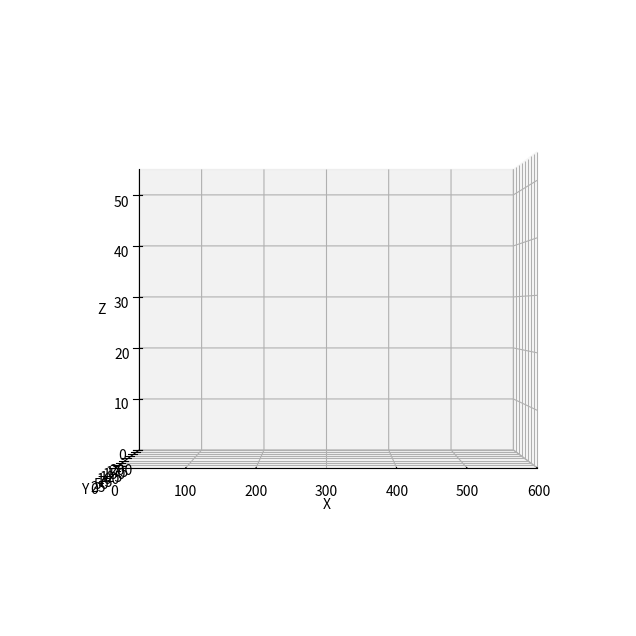

The matplotlib source for this figure:
from __future__ import annotations
import numpy as np
import matplotlib.pyplot as plt
import matplotlib.animation
import math

class World():
    """contains references to all the important stuff in the simulation"""

    NUM_FISHES = 100
    SIZE = (600, 200, 55)
    # Specifies the number of dimensions in the simulation
    # If 2, then the dimensions are [X, Y]
    # If 3, then the dimensions are [X, Y, Z]
    DIMENSIONS = 3
    TURBINE_RADIUS = 5
    TURBINE_POSITION = (SIZE[0]-25, SIZE[1] / 2, 0)
    ENTRAINMENT_DIMENSIONS = (10, 10, 10)
    ZONE_OF_INFLUENCE_DIMENSIONS = (140, 10, 25)
    ENTRAINMENT_POSITION = np.array([TURBINE_POSITION[0] + TURBINE_RADIUS - 20, TURBINE_POSITION[1] - 5, 0])
    ZONE_OF_INFLUENCE_POSITION = np.array([TURBINE_POSITION[0] + TURBINE_RADIUS - 160, TURBINE_POSITION[1] - 5, 0])

    def __init__(self):
        self.fishes: list[Fish] = []
        self.turbines: list[Turbine] = []
        self.rectangles = []

    def add_turbine(self, position, radius, turbine_id, color='red'):
        turbine = Turbine(position, radius, turbine_id, color)
        self.turbines.append(turbine)

    def add_rectangle(self, position, dimensions, color='None'):
        rectangle = Rectangle(position, dimensions, color)
        self.rectangles.append(rectangle)


class Turbine:
    def __init__(self, position, radius, turbine_id, color='red'):
        self.position = np.array(position)
        self.radius = radius
        self.turbine_id = turbine_id
        self.color = color


class Rectangle:
    def __init__(self, position, dimensions, color='blue'):
        self.position = np.array(position)
        self.dimensions = dimensions
        self.color = color


def distance_between(fishA: Fish, fishB: Fish) -> float:
    return np.linalg.norm(fishA.position - fishB.position)


def avoidance_strength(distance):
    '''avoidance approach function,
    where avoidance strength is stronger close fish
    get to the turbine'''
    # can make A smaller than 1 if you don't want
    # the avoidance strength to be 1
    # A = repulsion_strength_at_zero
    k = -0.1
    repulsion_strength_at_zero = 1
    avoidance = repulsion_strength_at_zero * math.exp(k * distance)
    return max(0.0, avoidance)


def desired_new_heading(fish: Fish, world: World):
    # find all pairwise distances
    others: list[(Fish, float)] = []

    for other in world.fishes:
        if other is not fish:
            others.append((other, distance_between(fish, other)))

    # Compute repulsion
    # use this to make sure we're not messing with float comparison to decide
    # whether we had something inside the repulsion distance:
    repulsion_found = False
    repulsion_direction = np.zeros(World.DIMENSIONS)

    for other, distance in others:
        if distance <= Fish.REPULSION_DISTANCE:
            repulsion_found = True
            vector_difference = other.position - fish.position
            repulsion_direction -= (vector_difference / np.linalg.norm(vector_difference))

    if repulsion_found:
        return repulsion_direction / np.linalg.norm(repulsion_direction)

    # avoidance application
    # strength is from the function of distance from the turbine
    # and strength of repulsion to avoid
    strength = 0
    avoidance_direction = np.zeros(World.DIMENSIONS)
    avoidance_found = False

    for turbine in world.turbines:
        if turbine.turbine_id == 'Base':
            vector_to_fish = fish.position - turbine.position
            distance_to_turbine = np.linalg.norm(vector_to_fish)
            if distance_to_turbine <= fish.REACTION_DISTANCE:
                avoidance_found = True
                strength = avoidance_strength(distance_to_turbine)
                avoidance_direction += (vector_to_fish / distance_to_turbine) * strength

            # vector pointing from fish to turbine
            if distance_to_turbine < turbine.radius:
                fish.color = 'green'
                new_heading = fish.position - turbine.position
                new_heading /= np.linalg.norm(new_heading)
                fish.heading = new_heading

        if turbine.turbine_id == 'Blade':
            vector_to_fish = fish.position - turbine.position
            distance_to_turbine = np.linalg.norm(vector_to_fish)
            if distance_to_turbine <= fish.REACTION_DISTANCE:
                avoidance_found = True
                strength = avoidance_strength(distance_to_turbine)
                avoidance_direction += (vector_to_fish / distance_to_turbine) * strength

            if distance_to_turbine < turbine.radius:
                random_probability_of_strike = np.random.rand()
                if fish.BLADE_STRIKE_PROBABILITY[0] <= random_probability_of_strike <= fish.BLADE_STRIKE_PROBABILITY[-1]:
                    fish.color = 'purple'

    if avoidance_found:
        avoidance_direction /= np.linalg.norm(avoidance_direction)

    # If we didn't find anything within the repulsion distance, then we
    # do attraction distance and orientation distance.
    # It's an unweighted sum of all the unit vectors:
    # + pointing towards other fish inside ATTRACTION_DISTANCE
    # + pointing in the same direction as other fish inside ORIENTATION_DISTANCE
    # original code was an unweighted sum, now included ATTRACTION_ALIGNMENT_WEIGHT
    # 1 being all attraction, 0 being all alignment
    attraction_orientation_found = False
    attraction_orientation_direction = np.zeros(World.DIMENSIONS)
    for other, distance in others:
        if distance <= Fish.ATTRACTION_DISTANCE:
            attraction_orientation_found = True
            new_direction = (other.position - fish.position)
            attraction_orientation_direction += (
                        Fish.ATTRACTION_ALIGNMENT_WEIGHT * new_direction / np.linalg.norm(new_direction))

        if distance <= Fish.ORIENTATION_DISTANCE:
            attraction_orientation_found = True
            attraction_orientation_direction += (1 - Fish.ATTRACTION_ALIGNMENT_WEIGHT) * other.heading

        # informed direction makes all fish go a specific direction,
        # with an added weight between preferred direction and social behaviors
        # 0 is all social, and 1 is all preferred direction
        desired_direction = np.zeros(World.DIMENSIONS)
        desired_direction[0] = 1
        informed_direction = desired_direction * Fish.DESIRED_DIRECTION_WEIGHT
        social_direction = (1 - Fish.DESIRED_DIRECTION_WEIGHT) * attraction_orientation_direction

        # the sum vector of all vectors
        # informed direction, social direction, and avoidance
        attraction_orientation_direction = (informed_direction + social_direction) * (1 - strength) + (strength * avoidance_direction)

    if attraction_orientation_found:
        norm = np.linalg.norm(attraction_orientation_direction)
        if norm != 0.0:
            return attraction_orientation_direction / norm

    return None


def rotate_towards(v_from, v_towards, max_angle):
    """
    Rotates v_from towards v_towards

    Assumes the angle between vector and towards is greater than max angle
    Assumes v_from and v_towards are not parallel or anti-parallel
    Assumes both vectors are unit length
    """
    # v_prime is perpendicular to v_from, in the plane defined by
    # v_from and v_towards. so v_from and v_prime are perpendicular unit
    # vectors that span this plane, and we can rotate v_from towards v_towards
    # by finding the appropriate coordinate weights
    v_prime = v_towards - v_towards * np.dot(v_from, v_towards)
    v_prime = v_prime / np.linalg.norm(v_prime)

    return v_from * np.cos(max_angle) + v_prime * np.sin(max_angle)


class Fish():
    """main agent of the model"""

    # Constants:
    REPULSION_DISTANCE = 1
    ATTRACTION_DISTANCE = 25
    ORIENTATION_DISTANCE = 15
    ATTRACTION_ALIGNMENT_WEIGHT = 0.5
    MAX_TURN = 0.1  # radians
    TURN_NOISE_SCALE = 0.1  # standard deviation in noise
    SPEED = 1
    # DESIRED_DIRECTION = np.array([1, 0])  # Desired direction of informed fish is towards the right when [1, 0]
    # Desired direction is always 1 in the x direction and 0 in all other direction
    DESIRED_DIRECTION_WEIGHT = 0  # Weighting term is strength between swimming
    # towards desired direction and schooling (1 is all desired direction, 0 is all
    # schooling and ignoring desired direction)
    FLOW_SPEED = 0
    REACTION_DISTANCE = 10
    BLADE_STRIKE_PROBABILITY = np.linspace(0.02, 0.13)

    def __init__(self, position, heading):
        """initial values for position and heading"""
        self.position = position
        self.heading = heading
        self.color = 'blue'
        self.all_fish_left = False
        self.left_environment = False

    def move(self):
        self.position += self.heading * Fish.SPEED

        # Applies circular boundary conditions
        # self.position = np.mod(self.position, World.SIZE)
        self.position[0] = self.position[0] % World.SIZE[0]
        self.position[1] = self.position[1] % World.SIZE[1]
        self.position[2] = self.position[2] % World.SIZE[2]

        # adding flow to fish's position including the speed and direction
        # fish are unaware of flow
        # Flow vector is always 1.0 in the x direction; zero in other directions
        flow_vector = np.zeros(World.DIMENSIONS)
        flow_vector[0] = 1.0
        self.position += self.FLOW_SPEED * flow_vector

    def update_heading(self, new_heading):
        """Assumes self.heading and new_heading are unit vectors"""

        if new_heading is not None:
            # generating some random noise to the fish.heading
            noise = np.random.normal(0, Fish.TURN_NOISE_SCALE, len(new_heading))  # adding noise to new_heading
            noisy_new_heading = new_heading + noise  # new_heading is combined with generated noise

            dot = np.dot(noisy_new_heading, self.heading)
            dot = min(1.0, dot)
            dot = max(-1.0, dot)
            angle_between = np.arccos(dot)
            if angle_between > Fish.MAX_TURN:
                noisy_new_heading = rotate_towards(self.heading, noisy_new_heading, Fish.MAX_TURN)

            self.heading = noisy_new_heading


def main():
    # initialize the world and all the fish
    world = World()
    frame_number = 0
    fish_in_zoi = set()
    fish_in_ent = set()
    fish_collided_with_turbine = set()
    fish_struck_by_turbine = set()

    world.add_turbine(np.array([world.TURBINE_POSITION[0], world.TURBINE_POSITION[1], world.TURBINE_POSITION[2]]), radius=World.TURBINE_RADIUS, turbine_id='Base', color='red')
    world.add_turbine(np.array([world.TURBINE_POSITION[0], world.TURBINE_POSITION[1], world.TURBINE_RADIUS * 2]), radius=World.TURBINE_RADIUS, turbine_id='Blade', color='red')
    world.add_rectangle(World.ENTRAINMENT_POSITION, World.ENTRAINMENT_DIMENSIONS, color='blue')
    world.add_rectangle(World.ZONE_OF_INFLUENCE_POSITION, World.ZONE_OF_INFLUENCE_DIMENSIONS, color='lightcoral')

    for f in range(World.NUM_FISHES):
        initial_position = np.random.rand(World.DIMENSIONS) * World.SIZE
        initial_position[0] = np.random.uniform(0, World.SIZE[0])
        initial_position[2] = min(initial_position[2], World.SIZE[2])
        world.fishes.append(Fish(initial_position, np.random.rand(World.DIMENSIONS)))

    x, y, z = [], [], []
    fig = plt.figure(figsize=(8, 8))
    ax = fig.add_subplot(111, projection='3d')
    sc = ax.scatter(x, y, z, s=5)
    ax.view_init(azim=270, elev=0)

    ax.set_xlim(0, World.SIZE[0])
    ax.set_ylim(0, World.SIZE[1])
    ax.set_zlim(0, World.SIZE[2])

    ax.set_xlabel("X")
    ax.set_ylabel("Y")
    ax.set_zlabel("Z")

    def animate(_):
        nonlocal frame_number

        for f_num, f in enumerate(world.fishes):
            for rectangle in world.rectangles:
                if rectangle.color == 'lightcoral' and rectangle.position[0] <= f.position[0] <= rectangle.position[0] + \
                        rectangle.dimensions[0] \
                        and rectangle.position[1] <= f.position[1] <= rectangle.position[1] + rectangle.dimensions[1]:
                    fish_in_zoi.add(f_num)

                if rectangle.color == 'blue' and rectangle.position[0] <= f.position[0] <= rectangle.position[0] + \
                        rectangle.dimensions[0] \
                        and rectangle.position[1] <= f.position[1] <= rectangle.position[1] + rectangle.dimensions[1]:
                    fish_in_ent.add(f_num)

            for turbine in world.turbines:
                if turbine.turbine_id == 'Base':
                    if distance_between(f, turbine) < turbine.radius:
                        fish_collided_with_turbine.add(f_num)

                if turbine.turbine_id == 'Blade':
                    distance = distance_between(f, turbine)
                    if distance < turbine.radius:
                        if f.color == 'purple':
                            fish_struck_by_turbine.add(f_num)

        x = [min(f.position[0], World.SIZE[0]) for f in world.fishes]
        y = [min(f.position[1], World.SIZE[1]) for f in world.fishes]
        z = [min(f.position[2], World.SIZE[2]) for f in world.fishes]
        sc._offsets3d = (x, y, z)

        for f in world.fishes:
            f.update_heading(desired_new_heading(f, world))
        for f in world.fishes:
            f.move()

        colors = [f.color for f in world.fishes]
        sc.set_color(colors)

        world.all_fish_left = all(f.left_environment for f in world.fishes)
        if world.all_fish_left:
            print("All fish have left the environment in frame", frame_number)

        if world.all_fish_left:
            ani.event_source.stop()

        frame_number += 1

    ani = matplotlib.animation.FuncAnimation(fig, animate, frames=2, interval=100, repeat=True)
    plt.show()

    fish_in_zoi_count = len(fish_in_zoi)
    fish_in_ent_count = len(fish_in_ent)
    fish_collided_count = len(fish_collided_with_turbine)
    fish_struck_count = len(fish_struck_by_turbine)

    print("Number of fish in ZOI:", fish_in_zoi_count)
    print("Number of fish in entrainment:", fish_in_ent_count)
    print("Number of fish collided with the turbine:", fish_collided_count)
    print("Number of fish struck by the turbine:", fish_struck_count)

main()